Labelled photos from "Data2", an image-classification folder in finn-williams/cachedetector. The possible labels are: cache, no cache.

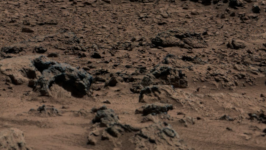
Label: no cache

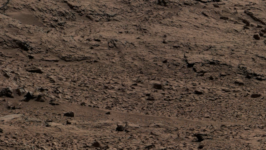
Label: no cache

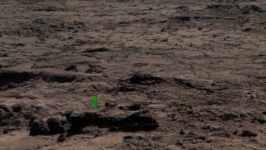
Label: cache

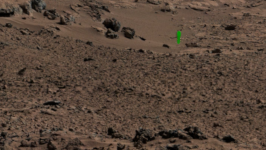
Label: cache

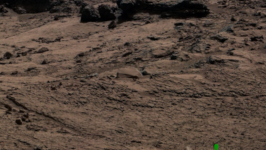
Label: cache

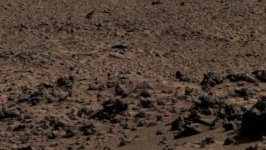
Label: no cache
